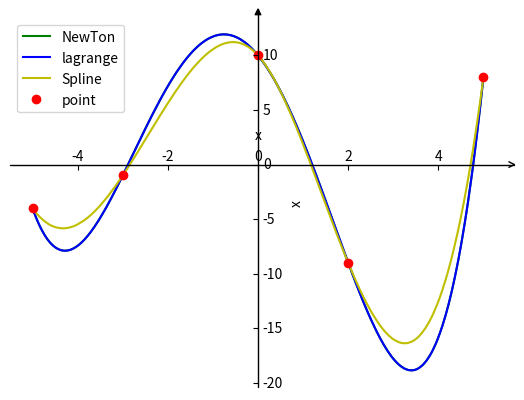

The script that saved this image:
from scipy.interpolate import interp1d
import numpy as np
import matplotlib.pyplot as plt
import mpl_toolkits.axisartist as axisartist
import random


def NewTon(x, point_x, point_y):
    d = []
    n = len(point_x)
    for i in range(n):
        d.append(point_y[i])
    for k in range(1, n):
        for j in range(n-1, k-1, -1):
            d[j] = (d[j] - d[j-1])/(point_x[j]-point_x[j-k])

    p = d[n - 1]
    for i in range(n-2, -1, -1):
        p = p*(x-point_x[i])+d[i]
    return p


def lagrange(x, point_x, point_y):
    s = 0
    count = len(point_x)
    for i in range(count):
        p = 1
        for j in range(count):
            if i != j:
                p = p*(x-point_x[j])/(point_x[i]-point_x[j])
        s = s + point_y[i]*p
    return s


def main():
    # point = int(input('输入点的个数:'))
    point_x = [-5, -3, 0, 2, 5]
    point_y = [-4, -1, 10, -9, 8]
    # for i in range(point):
    #     point_x.append(random.uniform(-5,5))
    #     point_y.append(random.uniform(-10,10))
    point_x = np.array(point_x)
    point_y = np.array(point_y)

    x_list1 = []
    y_list1 = []
    for x in point_x:
        x_list1.append(x)
    for i in range(500):
        x_list1.append(random.uniform(-5, 5))
    x_list1.sort()   # 给存放x坐标的列表排序
    for x in x_list1:
        y_list1.append(NewTon(x, point_x, point_y))

    x_list2 = []
    y_list2 = []
    for x in point_x:
        x_list2.append(x)
    for i in range(500):
        x_list2.append(random.uniform(-5, 5))
    x_list2.sort()  # 给存放x坐标的列表排序
    for x in x_list2:
        y_list2.append(NewTon(x, point_x, point_y))

    x_list3 = []
    for x in point_x:
        x_list3.append(x)
    for i in range(500):
        x_list3.append(random.uniform(point_x.min(), point_x.max()))
    x_list3.sort()  # 给存放x坐标的列表排序
    # plt.scatter(point_x, point_y)
    f = interp1d(point_x, point_y, kind='cubic')  # 编辑插值函数格式
    y_list3 = f(x_list3)

    # 创建画布
    fig = plt.figure()
    # 使用axisartist.Subplot方法创建一个绘图区对象ax
    ax = axisartist.Subplot(fig, 111)
    # 将绘图区对象添加到画布中
    fig.add_axes(ax)
    ax.axis[:].set_visible(False)
    ax.axis["x"] = ax.new_floating_axis(0, 0)
    ax.axis["x"].set_axisline_style("->", size=1.0)
    ax.axis["y"] = ax.new_floating_axis(1, 0)
    ax.axis["y"].set_axisline_style("-|>", size=1.0)
    ax.axis["x"].set_axis_direction("top")
    ax.axis["y"].set_axis_direction("right")
    plt.plot(x_list1, y_list1, 'g', x_list2, y_list2, 'b', x_list3, y_list3, 'y', point_x, point_y, 'or')
    plt.legend(['NewTon', 'lagrange', 'Spline', 'point'], loc='best')
    plt.xlabel('x')
    plt.ylabel('y')
    plt.show()


if __name__ == '__main__':
    main()